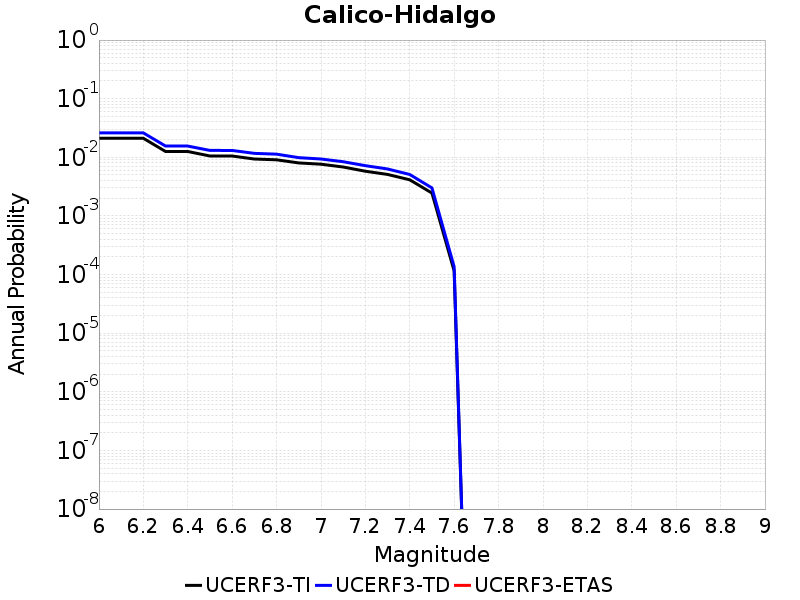

The data file committed next to this chart (first rows):
Magnitude, UCERF3-TI Prob, UCERF3-TD Prob, UCERF3-ETAS Prob
6.0, 0.02112, 0.0261, 0.0
6.1, 0.02112, 0.0261, 0.0
6.2, 0.02112, 0.0261, 0.0
6.3, 0.01257, 0.01556, 0.0
6.4, 0.01257, 0.01556, 0.0
6.5, 0.01053, 0.0131, 0.0
6.6, 0.01052, 0.01309, 0.0
6.7, 0.009347, 0.01168, 0.0
6.8, 0.009068, 0.01132, 0.0
6.9, 0.008018, 0.00987, 0.0
7.0, 0.007632, 0.009357, 0.0
7.1, 0.006832, 0.008412, 0.0
7.2, 0.005789, 0.007204, 0.0
7.3, 0.005105, 0.006329, 0.0
7.4, 0.004136, 0.005093, 0.0
7.5, 0.002456, 0.003007, 0.0
7.6, 1.1539775E-4, 1.3581177E-4, 0.0
